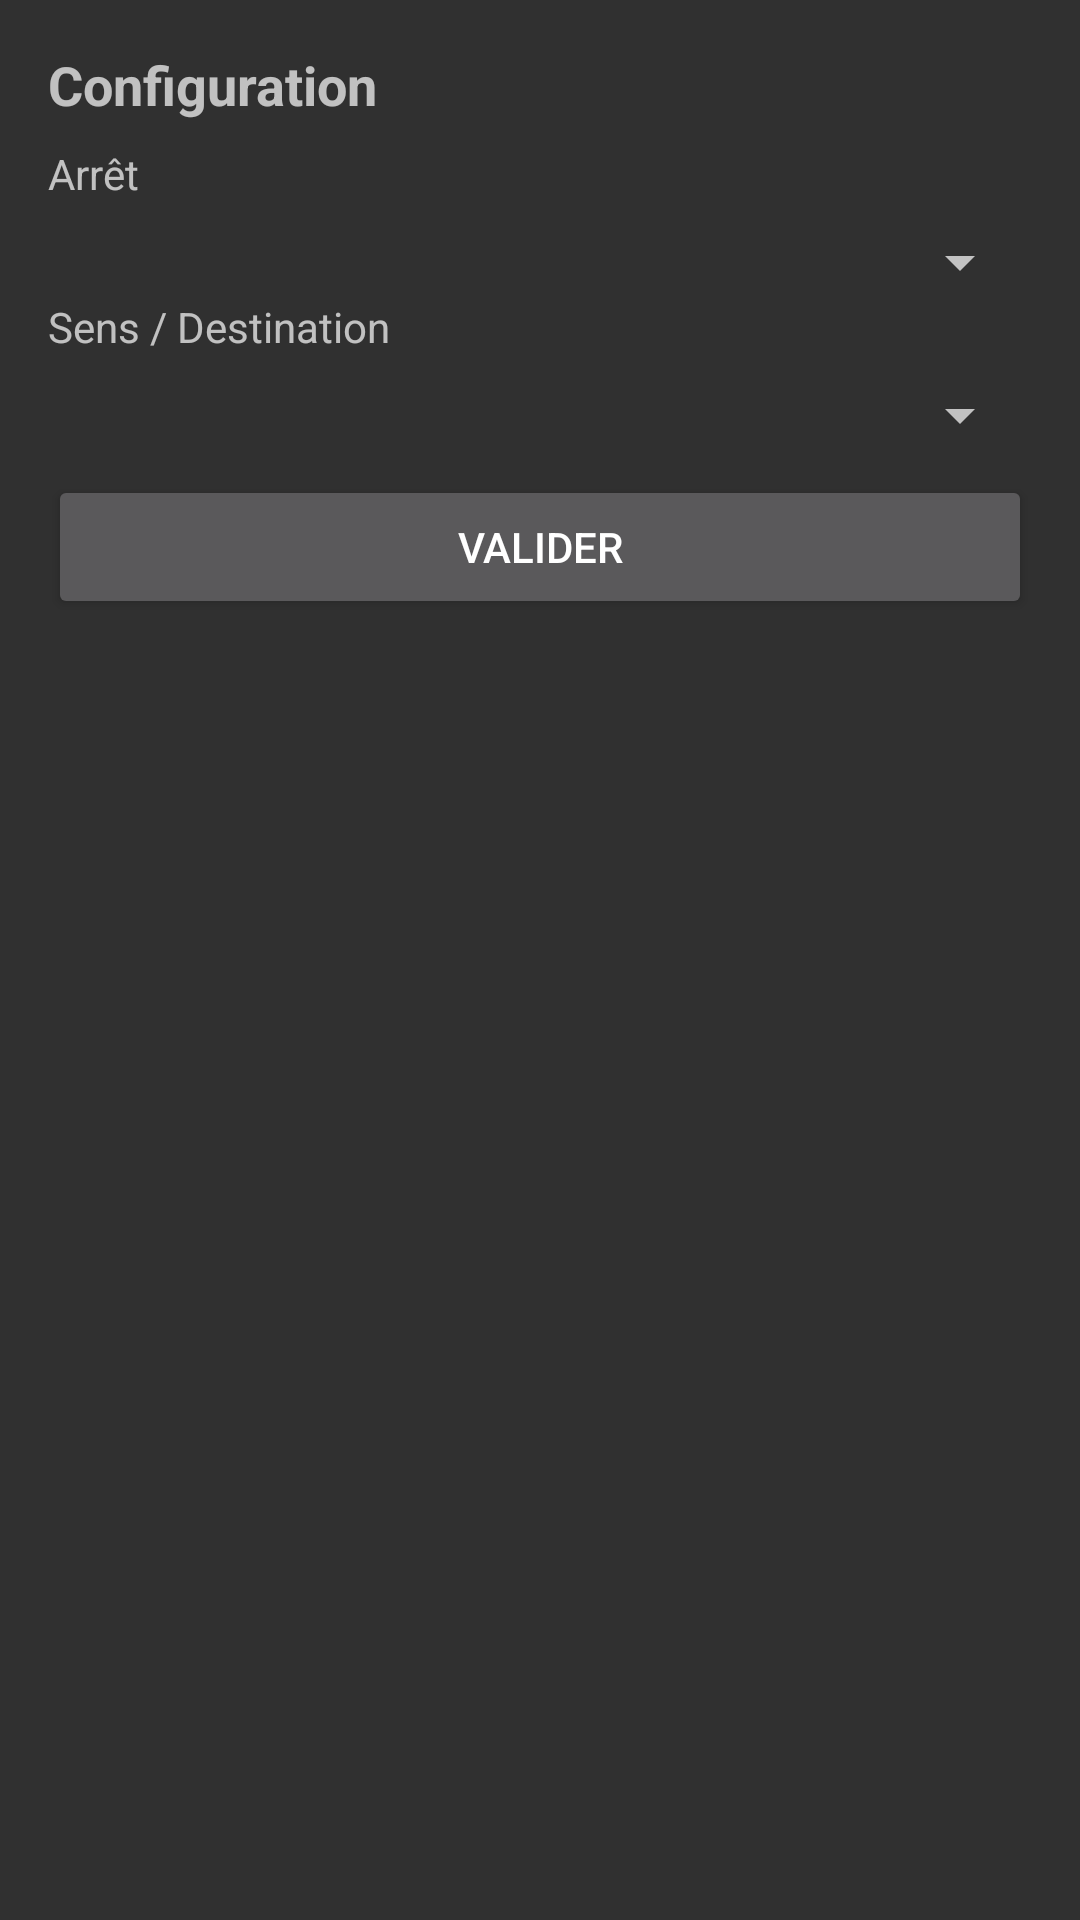

Layout XML and referenced resources for this Android screen:
<!-- AndroidManifest.xml: application theme AppTheme -->
<!-- res/layout/tram_widget_configure.xml -->
<?xml version="1.0" encoding="utf-8"?>
<LinearLayout xmlns:android="http://schemas.android.com/apk/res/android"
    android:layout_width="match_parent"
    android:layout_height="wrap_content"
    android:orientation="vertical"
    android:padding="16dp">

    <LinearLayout
        android:layout_width="match_parent"
        android:layout_height="match_parent"
        android:orientation="vertical">

        <TextView
            android:layout_width="match_parent"
            android:layout_height="wrap_content"
            android:layout_marginBottom="8dp"
            android:text="@string/configure"
            android:textSize="18sp"
            android:textStyle="bold" />

        <TextView
            android:layout_width="match_parent"
            android:layout_height="wrap_content"
            android:layout_marginBottom="8dp"
            android:text="@string/configure_stop" />

        <Spinner
            android:id="@+id/stop_spinner"
            android:layout_width="match_parent"
            android:layout_height="wrap_content"
            android:spinnerMode="dropdown" />

        <TextView
            android:layout_width="match_parent"
            android:layout_height="wrap_content"
            android:layout_marginBottom="8dp"
            android:text="@string/configure_dest" />

        <Spinner
            android:id="@+id/dest_spinner"
            android:layout_width="match_parent"
            android:layout_height="wrap_content"
            android:spinnerMode="dropdown" />

        <Button
            android:id="@+id/add_button"
            android:layout_width="match_parent"
            android:layout_height="wrap_content"
            android:layout_marginTop="8dp"
            android:text="@string/add_widget" />
    </LinearLayout>

    <LinearLayout
        android:id="@+id/next_part"
        android:layout_width="match_parent"
        android:layout_height="match_parent"
        android:orientation="vertical">

        <TextView
            android:layout_width="match_parent"
            android:layout_height="wrap_content"
            android:layout_marginBottom="8dp"
            android:layout_marginTop="8dp"
            android:text="@string/next"
            android:textSize="18sp"
            android:textStyle="bold" />

        <ScrollView xmlns:android="http://schemas.android.com/apk/res/android"
            android:id="@+id/scrollview"
            android:layout_width="match_parent"
            android:layout_height="match_parent"
            android:fadingEdgeLength="0dp"
            android:fillViewport="true"
            android:overScrollMode="never">

            <LinearLayout
                android:layout_width="match_parent"
                android:layout_height="wrap_content"
                android:orientation="vertical">

                

                <fr.example.angerstramwidget.NonScrollListView
                    android:id="@+id/listview"
                    android:layout_width="match_parent"
                    android:layout_height="wrap_content" />

                <Button
                    android:id="@+id/reload_button"
                    android:layout_width="match_parent"
                    android:layout_height="wrap_content"
                    android:text="@string/reload_button" />

            </LinearLayout>

        </ScrollView>

    </LinearLayout>

</LinearLayout>
<!-- resources referenced by this layout -->
<resources>
  <string name="add_widget">Valider</string>
  <string name="configure">Configuration</string>
  <string name="configure_dest">Sens / Destination</string>
  <string name="configure_stop">Arrêt</string>
  <string name="next">Prochains passages</string>
  <string name="reload_button">Recharger</string>
  <style name="AppTheme" parent="Theme.AppCompat.NoActionBar">
          
          
      </style>
</resources>
